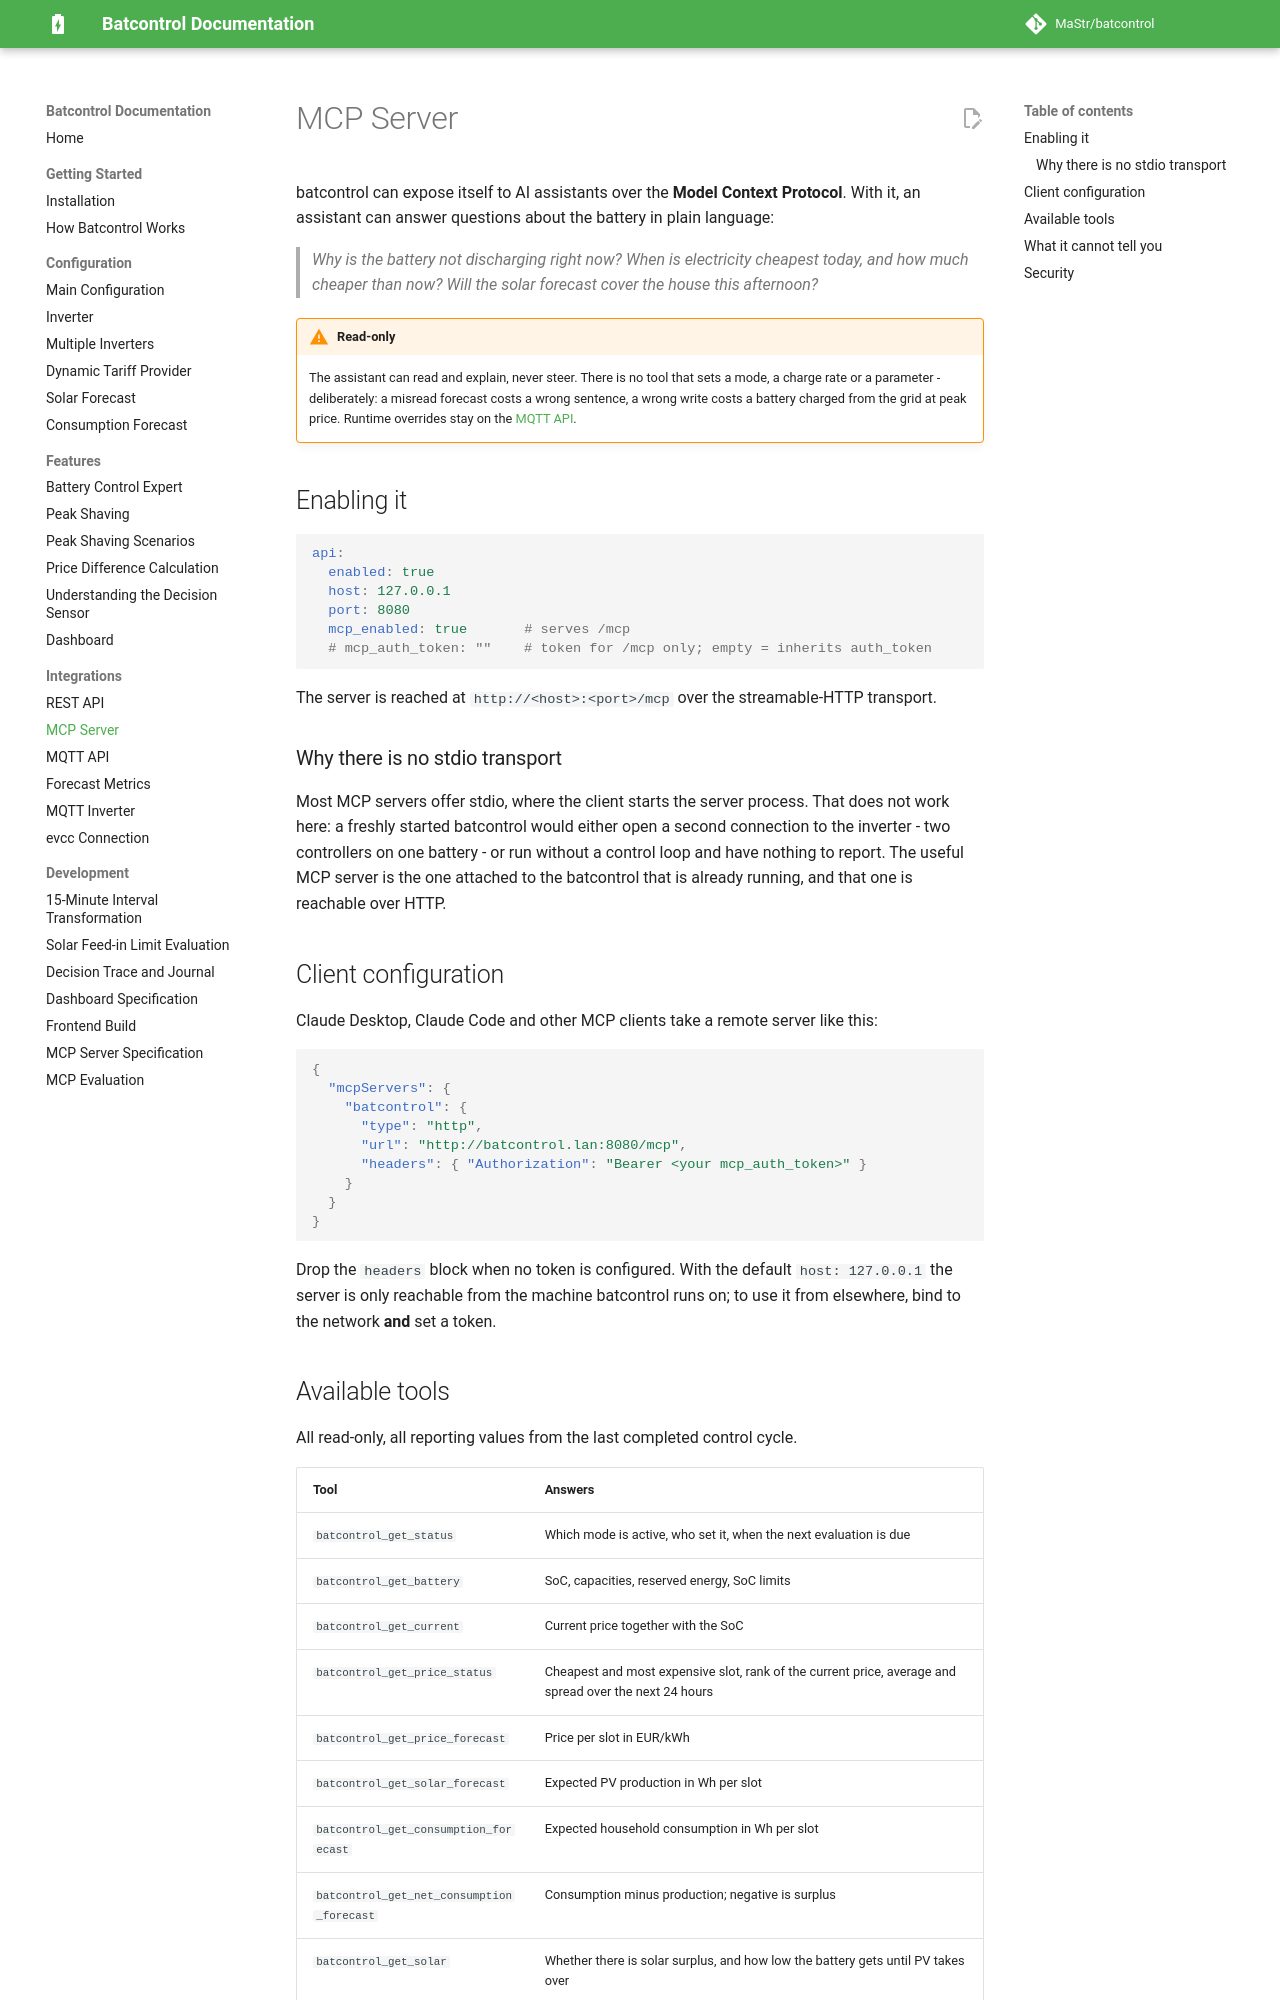

repository: MaStr/batcontrol · page: integrations/mcp-server/index.html · generator: mkdocs

# MCP Server

batcontrol can expose itself to AI assistants over the **Model Context Protocol**. With it, an
assistant can answer questions about the battery in plain language:

> *Why is the battery not discharging right now?*
> *When is electricity cheapest today, and how much cheaper than now?*
> *Will the solar forecast cover the house this afternoon?*

!!! warning "Read-only"
    The assistant can read and explain, never steer. There is no tool that sets a mode, a charge
    rate or a parameter - deliberately: a misread forecast costs a wrong sentence, a wrong write
    costs a battery charged from the grid at peak price. Runtime overrides stay on the
    [MQTT API](mqtt-api.md).

## Enabling it

```yaml
api:
  enabled: true
  host: 127.0.0.1
  port: 8080
  mcp_enabled: true       # serves /mcp
  # mcp_auth_token: ""    # token for /mcp only; empty = inherits auth_token
```

The server is reached at `http://<host>:<port>/mcp` over the streamable-HTTP transport.

### Why there is no stdio transport

Most MCP servers offer stdio, where the client starts the server process. That does not work
here: a freshly started batcontrol would either open a second connection to the inverter - two
controllers on one battery - or run without a control loop and have nothing to report. The
useful MCP server is the one attached to the batcontrol that is already running, and that one
is reachable over HTTP.

## Client configuration

Claude Desktop, Claude Code and other MCP clients take a remote server like this:

```json
{
  "mcpServers": {
    "batcontrol": {
      "type": "http",
      "url": "http://batcontrol.lan:8080/mcp",
      "headers": { "Authorization": "Bearer <your mcp_auth_token>" }
    }
  }
}
```

Drop the `headers` block when no token is configured. With the default `host: 127.0.0.1` the
server is only reachable from the machine batcontrol runs on; to use it from elsewhere, bind to
the network **and** set a token.
